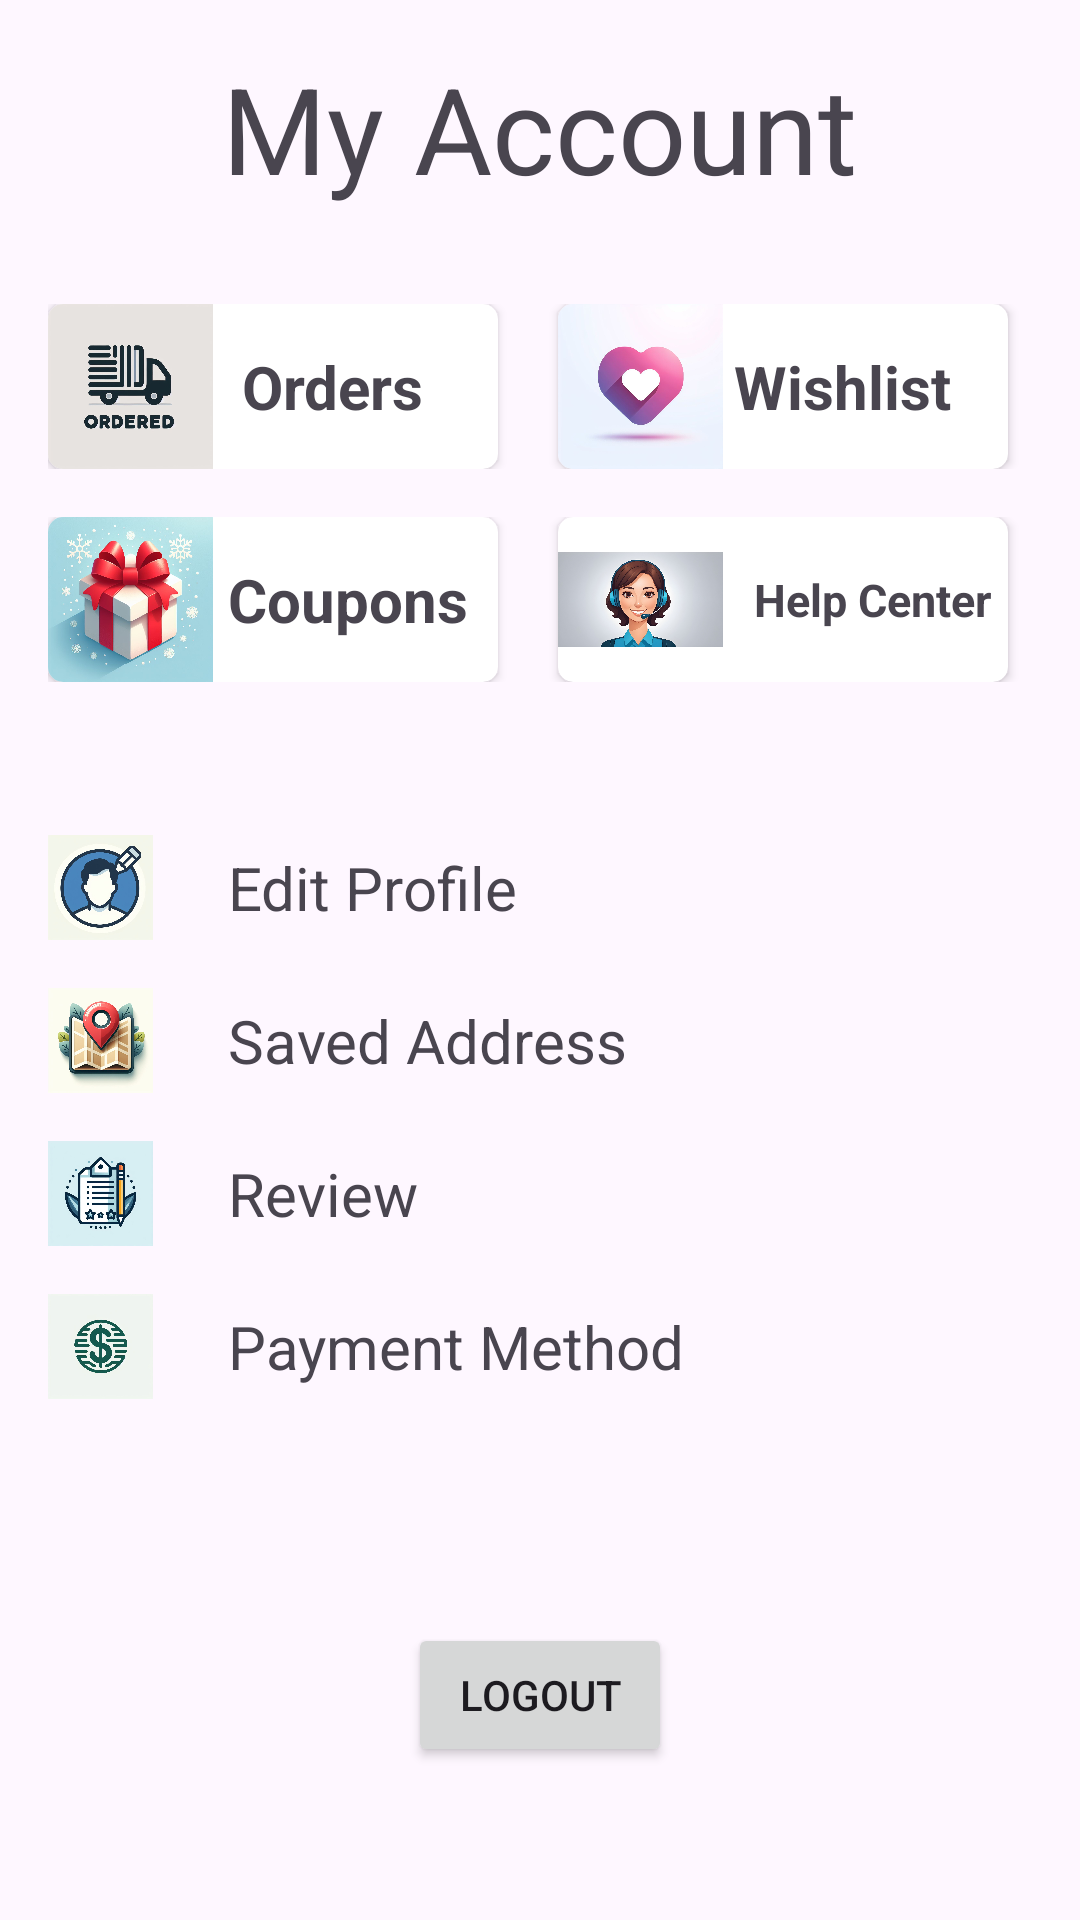

Write the Android layout XML for this screen, with the resource values it uses.
<!-- AndroidManifest.xml: application theme Theme.EcommericeApp -->
<!-- res/layout/fragment_account.xml -->
<RelativeLayout xmlns:android="http://schemas.android.com/apk/res/android"
    android:layout_width="match_parent"
    android:layout_height="match_parent"
    xmlns:app="http://schemas.android.com/apk/res-auto"
    android:padding="16dp">


    <TextView
        android:id="@+id/textViewTitle"
        android:layout_width="wrap_content"

        android:layout_height="wrap_content"
        android:text="My Account"
        android:textSize="40sp"
        android:layout_centerHorizontal="true"
        android:layout_marginBottom="16dp"/>


    <LinearLayout
        android:id="@+id/linearOrders"
        android:layout_width="wrap_content"
        android:layout_height="wrap_content"
        android:layout_below="@id/textViewTitle"
        android:layout_centerInParent="true"
        android:layout_marginTop="16dp"
        android:orientation="horizontal">

        <androidx.cardview.widget.CardView
            android:id="@+id/orderid"
            android:layout_width="150dp"
            android:layout_height="wrap_content"
            android:layout_marginEnd="20dp"
            app:cardCornerRadius="5dp">


            <ImageView
                android:layout_width="55dp"
                android:layout_height="55dp"
                android:src="@drawable/order_image" />

            <TextView
                android:layout_width="wrap_content"
                android:layout_height="wrap_content"
                android:layout_gravity="center"
                android:layout_marginStart="20dp"
                android:text="Orders"
                android:textSize="20sp"
                android:textStyle="bold" />
        </androidx.cardview.widget.CardView>

        <androidx.cardview.widget.CardView
            android:layout_width="150dp"
            android:layout_height="wrap_content"
            android:layout_marginEnd="15dp"
            app:cardCornerRadius="5dp">

            <ImageView
                android:layout_width="55dp"
                android:layout_height="55dp"
                android:src="@drawable/wishlist_image" />

            <TextView
                android:layout_width="wrap_content"
                android:layout_height="wrap_content"
                android:layout_gravity="center"
                android:layout_marginStart="20dp"
                android:text="Wishlist"
                android:textSize="20sp"
                android:textStyle="bold" />
        </androidx.cardview.widget.CardView>
    </LinearLayout>


    <LinearLayout
        android:id="@+id/linearCoupons"
        android:layout_width="wrap_content"
        android:layout_height="wrap_content"
        android:layout_below="@id/linearOrders"
        android:layout_centerInParent="true"
        android:layout_marginTop="16dp"
        android:orientation="horizontal">


        <androidx.cardview.widget.CardView
            android:layout_width="150dp"
            android:layout_height="wrap_content"
            android:layout_marginEnd="20dp"
            app:cardCornerRadius="5dp">


            <ImageView
                android:layout_width="55dp"
                android:layout_height="55dp"

                android:src="@drawable/coupons_image" />

            <TextView
                android:layout_width="wrap_content"
                android:layout_height="wrap_content"
                android:layout_gravity="center"
                android:layout_marginStart="25dp"
                android:text="Coupons"
                android:textSize="20sp"
                android:textStyle="bold" />
        </androidx.cardview.widget.CardView>

        <androidx.cardview.widget.CardView
            android:layout_width="150dp"
            android:layout_height="wrap_content"
            android:layout_marginEnd="15dp"
            app:cardCornerRadius="5dp">

            <ImageView
                android:layout_width="55dp"
                android:layout_height="55dp"
                android:src="@drawable/customercare_img" />

            <TextView
                android:layout_width="wrap_content"
                android:layout_height="wrap_content"
                android:layout_gravity="center"
                android:layout_marginStart="30dp"
                android:text="Help Center"
                android:textSize="15sp"
                android:textStyle="bold" />
        </androidx.cardview.widget.CardView>
    </LinearLayout>


    <LinearLayout
        android:id="@+id/edit_profile"
        android:layout_width="match_parent"
        android:layout_height="wrap_content"
        android:layout_below="@id/linearCoupons"
        android:layout_marginTop="51dp">

        <ImageView
            android:layout_width="35dp"
            android:layout_height="35dp"
            android:src="@drawable/editprofile" />

        <TextView
            android:layout_width="wrap_content"
            android:layout_height="wrap_content"
            android:layout_gravity="center"
            android:layout_marginStart="25dp"
            android:text="Edit Profile"
            android:textSize="20sp"/>
    </LinearLayout>


    <LinearLayout
        android:id="@+id/saved_address"
        android:layout_width="match_parent"
        android:layout_height="wrap_content"
        android:layout_below="@id/edit_profile"
        android:layout_marginTop="16dp">

        <ImageView
            android:layout_width="35dp"
            android:layout_height="35dp"

            android:src="@drawable/saved_address" />

        <TextView
            android:layout_width="wrap_content"
            android:layout_height="wrap_content"
            android:layout_gravity="center"
            android:layout_marginStart="25dp"
            android:text="Saved Address"
            android:textSize="20sp" />
    </LinearLayout>


    <LinearLayout
        android:id="@+id/review"
        android:layout_width="match_parent"
        android:layout_height="wrap_content"
        android:layout_below="@id/saved_address"
        android:layout_marginTop="16dp">

        <ImageView
            android:layout_width="35dp"
            android:layout_height="35dp"
            android:src="@drawable/review" />

        <TextView
            android:layout_width="wrap_content"
            android:layout_height="wrap_content"
            android:layout_gravity="center"
            android:layout_marginStart="25dp"
            android:text="Review"
            android:textSize="20sp" />
    </LinearLayout>


    <LinearLayout
        android:id="@+id/payment_method"
        android:layout_width="match_parent"
        android:layout_height="wrap_content"
        android:layout_below="@id/review"
        android:layout_marginTop="16dp">

        <ImageView
            android:layout_width="35dp"
            android:layout_height="35dp"
            android:src="@drawable/payment" />

        <TextView
            android:layout_width="wrap_content"
            android:layout_height="wrap_content"
            android:layout_gravity="center"
            android:layout_marginStart="25dp"
            android:text="Payment Method"
            android:textSize="20sp" />
    </LinearLayout>

    <Button
        android:id="@+id/Logout"
        android:layout_width="wrap_content"
        android:layout_height="wrap_content"
        android:layout_alignParentBottom="true"
        android:layout_centerHorizontal="true"
        android:layout_marginStart="145dp"
        android:layout_marginBottom="35dp"
        android:text="Logout" />
</RelativeLayout>
<!-- resources referenced by this layout -->
<resources>
  <!-- drawable coupons_image: jpeg bitmap (drawable, 89123 bytes) -->
  <!-- drawable customercare_img: jpg bitmap (drawable, 438378 bytes) -->
  <!-- drawable editprofile: jpeg bitmap (drawable, 66533 bytes) -->
  <!-- drawable order_image: jpeg bitmap (drawable, 58232 bytes) -->
  <!-- drawable payment: jpeg bitmap (drawable, 56589 bytes) -->
  <!-- drawable review: jpeg bitmap (drawable, 74152 bytes) -->
  <!-- drawable saved_address: jpeg bitmap (drawable, 87453 bytes) -->
  <!-- drawable wishlist_image: jpeg bitmap (drawable, 43866 bytes) -->
  <style name="Theme.EcommericeApp" parent="Base.Theme.EcommericeApp" />
  <style name="Base.Theme.EcommericeApp" parent="Theme.Material3.DayNight.NoActionBar">
          
          
      </style>
</resources>
